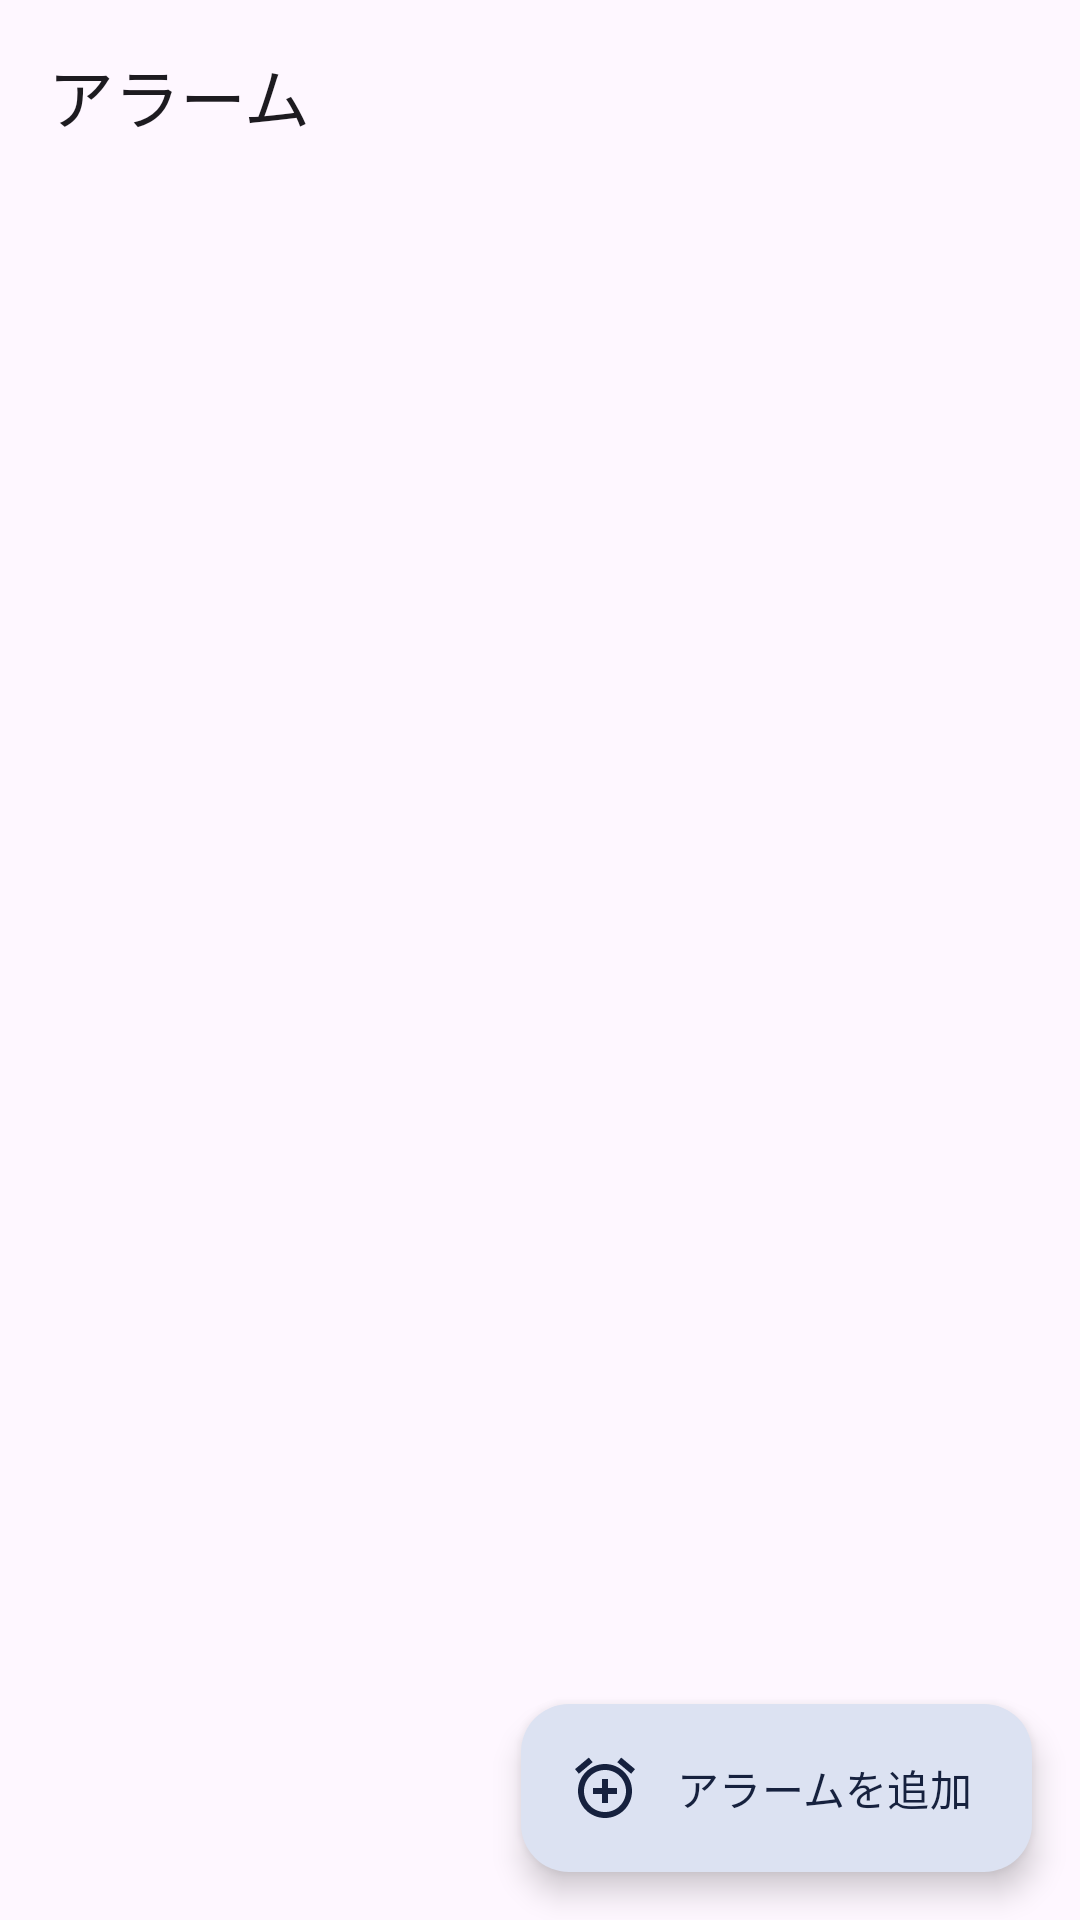

Write the Android layout XML for this screen, with the resource values it uses.
<!-- AndroidManifest.xml: application theme Theme.YtMp3 -->
<!-- res/layout/activity_alarms.xml -->
<?xml version="1.0" encoding="utf-8"?>
<FrameLayout xmlns:android="http://schemas.android.com/apk/res/android"
    xmlns:app="http://schemas.android.com/apk/res-auto"
    android:layout_width="match_parent"
    android:layout_height="match_parent"
    android:fitsSystemWindows="true">

    <LinearLayout
        android:layout_width="match_parent"
        android:layout_height="match_parent"
        android:orientation="vertical">

        <com.google.android.material.appbar.MaterialToolbar
            android:id="@+id/toolbar"
            android:layout_width="match_parent"
            android:layout_height="?attr/actionBarSize"
            app:navigationIcon="@drawable/ic_arrow_back"
            app:title="アラーム" />

        <androidx.recyclerview.widget.RecyclerView
            android:id="@+id/list"
            android:layout_width="match_parent"
            android:layout_height="match_parent"
            android:clipToPadding="false"
            android:paddingBottom="96dp" />
    </LinearLayout>

    <com.google.android.material.floatingactionbutton.ExtendedFloatingActionButton
        android:id="@+id/fab"
        android:layout_width="wrap_content"
        android:layout_height="wrap_content"
        android:layout_gravity="bottom|end"
        android:layout_margin="16dp"
        android:text="アラームを追加"
        app:icon="@drawable/ic_alarm_add" />
</FrameLayout>
<!-- resources referenced by this layout -->
<resources>
  <!-- drawable ic_alarm_add (drawable) -->
  <vector xmlns:android="http://schemas.android.com/apk/res/android"
      android:width="24dp" android:height="24dp"
      android:viewportWidth="24" android:viewportHeight="24"
      android:tint="?attr/colorControlNormal">
      <path android:fillColor="@android:color/white" android:pathData="M7.88,3.39L6.6,1.86 2,5.71l1.29,1.53 4.59,-3.85zM22,5.72l-4.6,-3.86 -1.29,1.53 4.6,3.86L22,5.72zM12,4c-4.97,0 -9,4.03 -9,9s4.02,9 9,9c4.97,0 9,-4.03 9,-9s-4.03,-9 -9,-9zM12,20c-3.87,0 -7,-3.13 -7,-7s3.13,-7 7,-7 7,3.13 7,7 -3.13,7 -7,7zM13,9h-2v3H8v2h3v3h2v-3h3v-2h-3V9z" />
  </vector>
  <style name="Theme.YtMp3" parent="Theme.Material3.DayNight.NoActionBar">
          <item name="colorPrimary">@color/navy</item>
          <item name="colorOnPrimary">@color/cream</item>
          <item name="colorPrimaryContainer">#DCE2F2</item>
          <item name="colorOnPrimaryContainer">@color/navy</item>
          <item name="colorSecondary">@color/gold_dark</item>
          <item name="colorOnSecondary">#FFFFFF</item>
          <item name="colorSecondaryContainer">#F6E7C4</item>
          <item name="colorOnSecondaryContainer">#3A2A08</item>
          <item name="colorTertiary">@color/gold</item>
          <item name="android:statusBarColor">@color/navy</item>
          <item name="android:windowLightStatusBar">false</item>
      </style>
  <color name="navy">#16213E</color>
  <color name="cream">#F3E9D2</color>
  <color name="gold_dark">#9A6F1E</color>
  <color name="gold">#E9B44C</color>
</resources>
